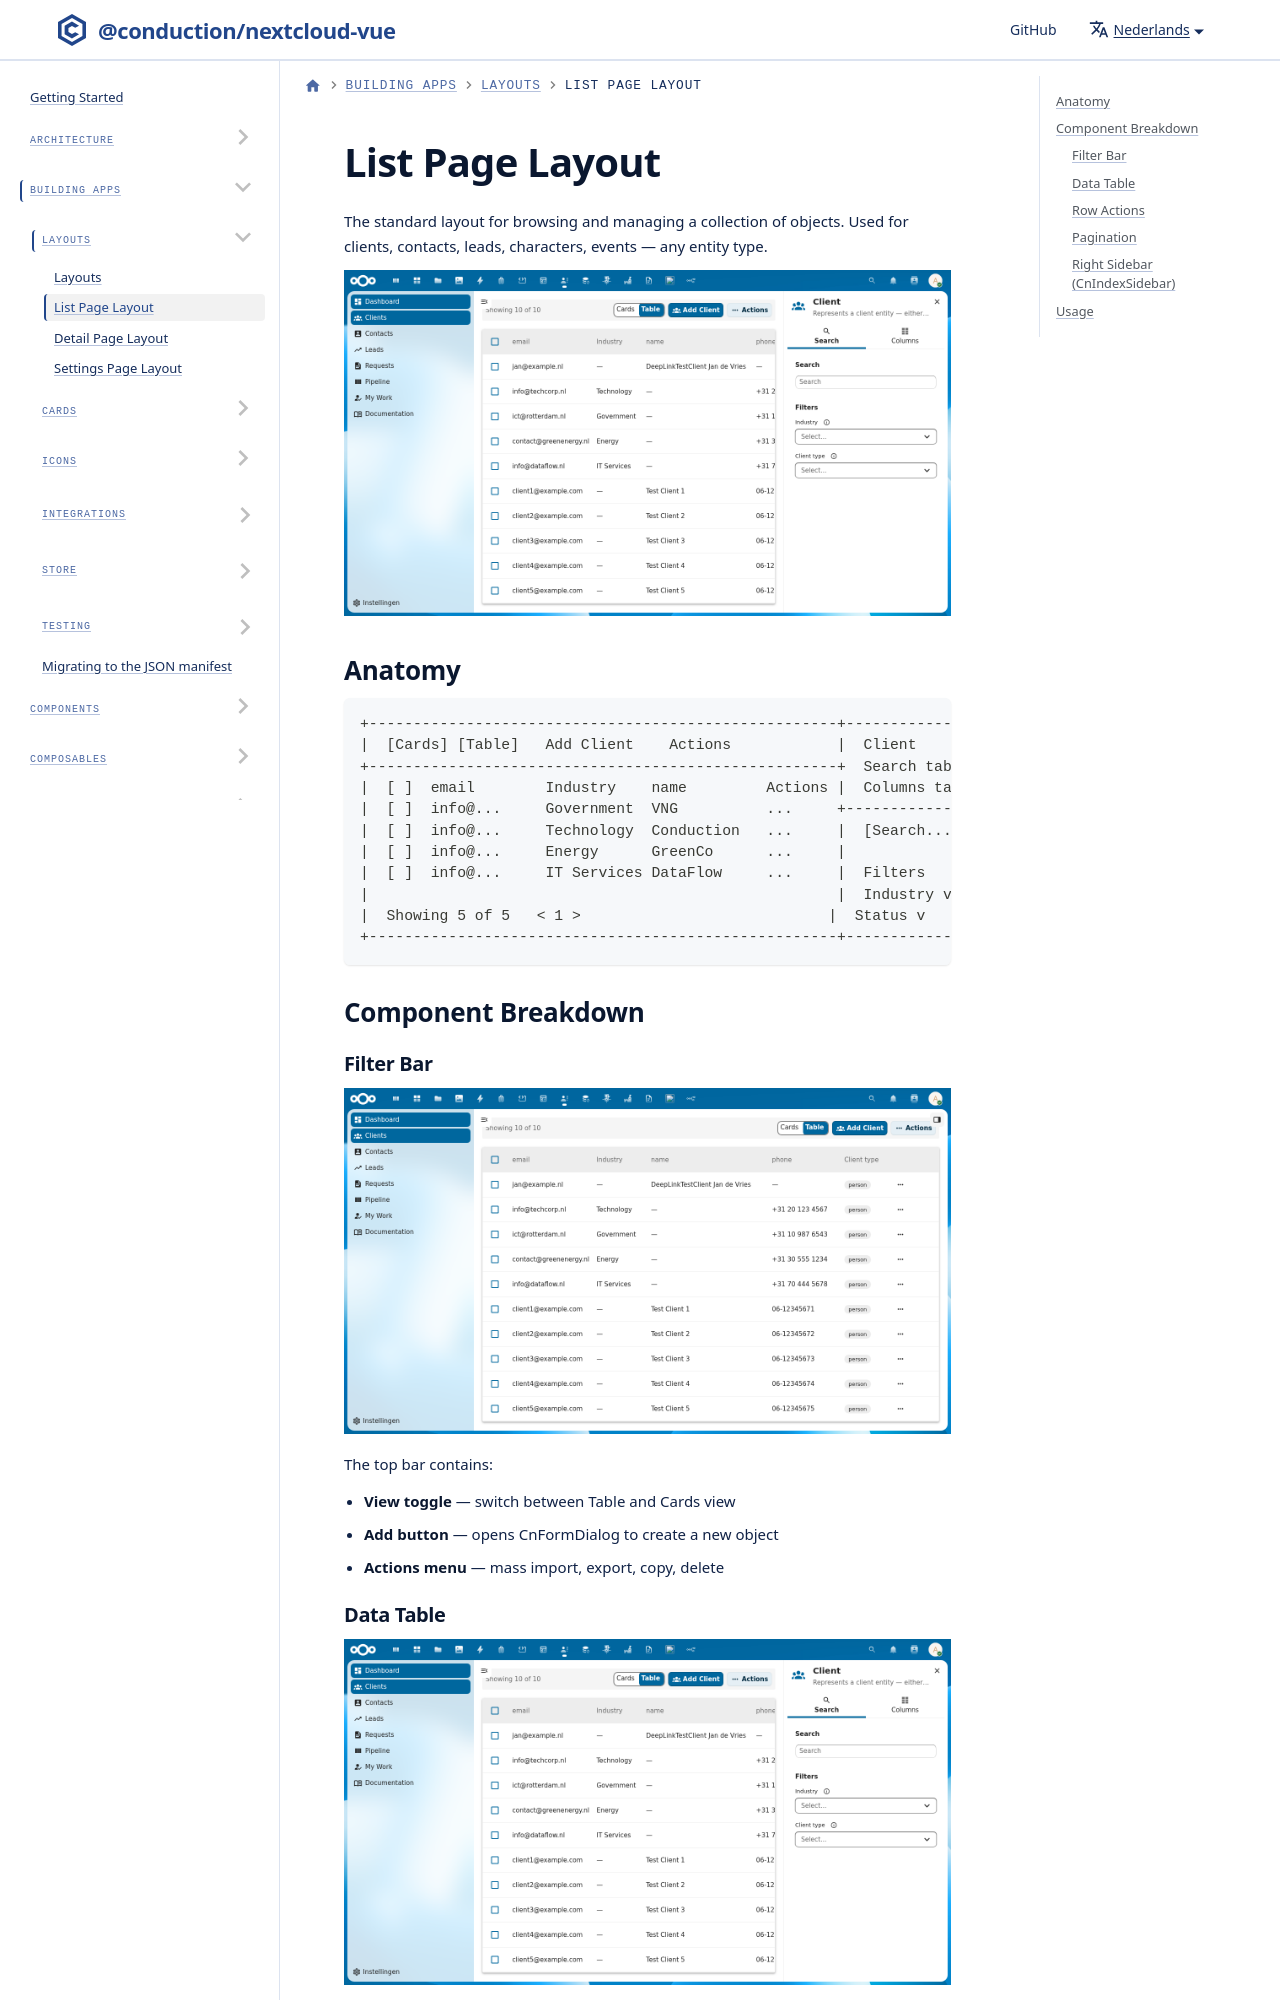

repository: ConductionNL/nextcloud-vue · page: nl/docs/layouts/list-page/index.html · generator: docusaurus

---
sidebar_position: 2
---

# List Page Layout

The standard layout for browsing and managing a collection of objects. Used for clients, contacts, leads, characters, events — any entity type.

![Standard list page showing filter bar, data table with rows, and right sidebar with search and filters](/img/screenshots/cn-index-page.png)
